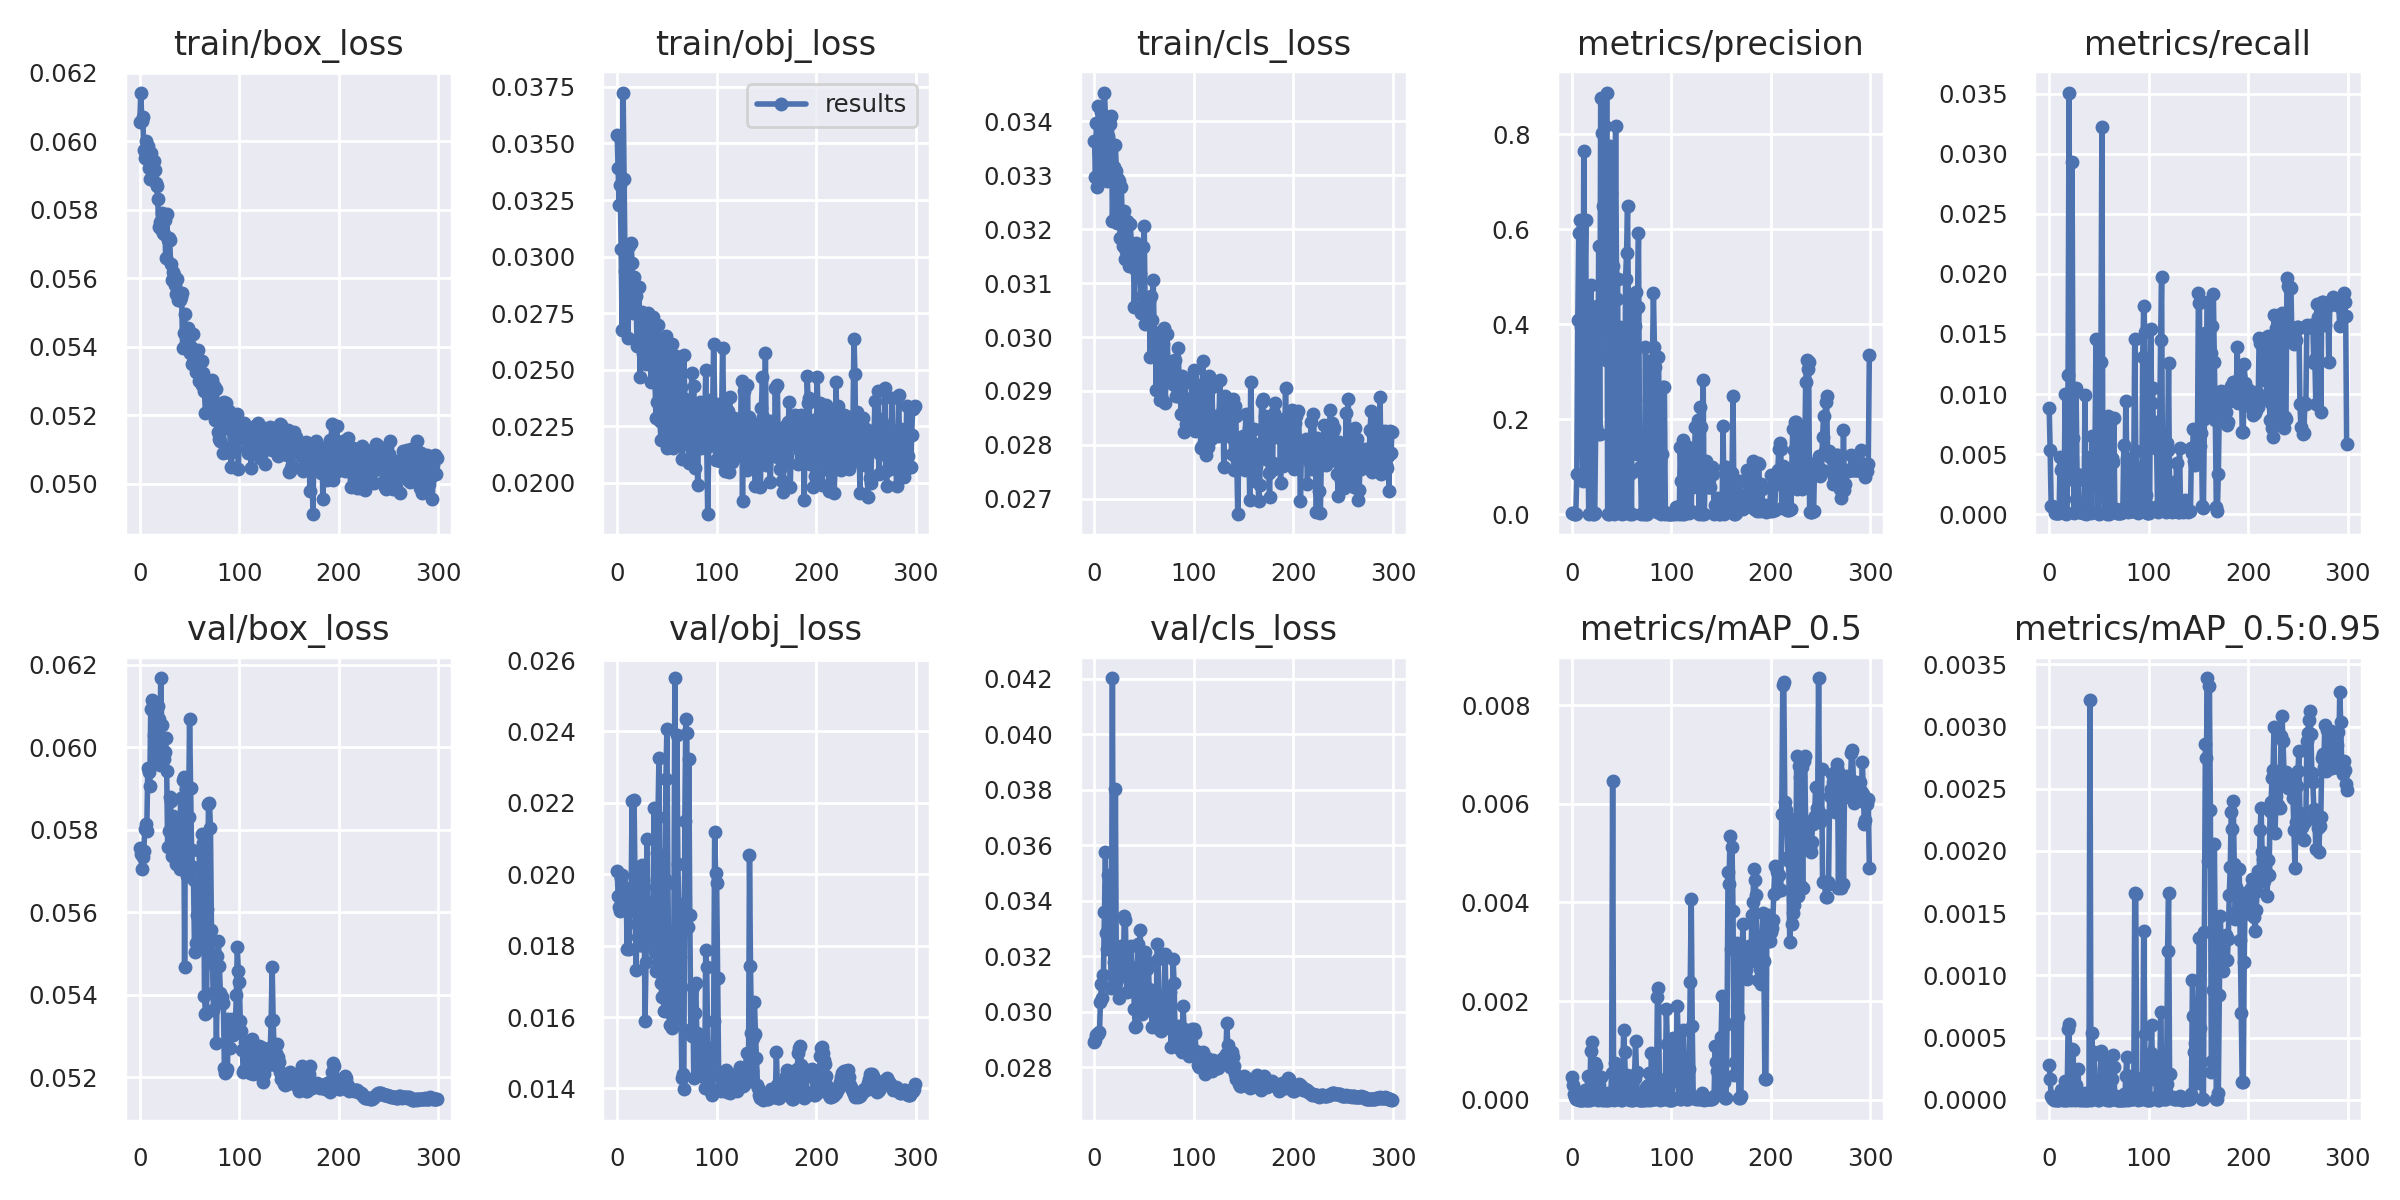

The data file committed next to this chart (first rows):
epoch, train/box_loss, train/obj_loss, train/cls_loss, metrics/precision, metrics/recall, metrics/mAP_0.5, metrics/mAP_0.5:0.95, val/box_loss, val/obj_loss, val/cls_loss, x/lr0, x/lr1, x/lr2
0, 0.06057, 0.03537, 0.03364, 0.002267, 0.008828, 0.0004694, 0.0002797, 0.05756, 0.02008, 0.02891, 2.24e-05, 2.24e-05, 0.04967
1, 0.06142, 0.03389, 0.03297, 0.001727, 0.005307, 0.0003038, 0.0001686, 0.05741, 0.0194, 0.02897, 4.7999e-05, 4.7999e-05, 0.0493
2, 0.06058, 0.03228, 0.03397, 0.001142, 0.000668, 0.0001097, 2.6641e-05, 0.05704, 0.01909, 0.02916, 7.3593e-05, 7.3593e-05, 0.04892
3, 0.0607, 0.03318, 0.03279, 0.0007042, 0.000668, 6.0303e-05, 1.4705e-05, 0.05733, 0.01898, 0.0292, 9.9178e-05, 9.9178e-05, 0.04855
4, 0.05974, 0.03033, 0.03428, 0.0001915, 0.0006124, 1.1092e-05, 1.8643e-06, 0.05749, 0.01991, 0.02918, 0.0001247, 0.0001247, 0.04818
5, 0.05951, 0.02677, 0.03299, 0.0846, 0.000501, 5.4053e-06, 1.3596e-06, 0.05802, 0.01997, 0.02925, 0.0001503, 0.0001503, 0.0478
6, 0.06001, 0.03725, 0.03342, 0.4086, 0.0001113, 8.9772e-06, 2.5562e-06, 0.05813, 0.0192, 0.03035, 0.0001758, 0.0001758, 0.04743
7, 0.05978, 0.03341, 0.03417, 0.5916, 5.567e-05, 6.4332e-07, 1.7024e-07, 0.05798, 0.01934, 0.03101, 0.0002014, 0.0002014, 0.04705
8, 0.05987, 0.02936, 0.03317, 0.6197, 0.0001113, 4.114e-07, 1.1787e-07, 0.05948, 0.01957, 0.03049, 0.0002269, 0.0002269, 0.04668
9, 0.05924, 0.0295, 0.03402, 0.3944, 0.0001113, 2.4121e-07, 4.4256e-08, 0.05941, 0.01963, 0.03134, 0.0002523, 0.0002523, 0.0463
10, 0.05891, 0.02826, 0.03453, 0.2535, 0.0001113, 1.5526e-07, 1.7786e-08, 0.05906, 0.01791, 0.03359, 0.0002777, 0.0002777, 0.04593
11, 0.05965, 0.02638, 0.03409, 0.07044, 0.004751, 4.0428e-06, 2.0091e-06, 0.06092, 0.01893, 0.03577, 0.0003031, 0.0003031, 0.04555
12, 0.05916, 0.03047, 0.03343, 0.7645, 0.003632, 0.0001817, 8.0102e-05, 0.06114, 0.01791, 0.03282, 0.0003285, 0.0003285, 0.04518
13, 0.05911, 0.02854, 0.03289, 0.4653, 0.003855, 0.0002013, 6.9212e-05, 0.06087, 0.0193, 0.03227, 0.0003538, 0.0003538, 0.0448
14, 0.05942, 0.03059, 0.03372, 0.6198, 0.0002227, 2.5931e-06, 4.1395e-07, 0.06029, 0.01922, 0.03492, 0.000379, 0.000379, 0.04443
15, 0.05917, 0.02972, 0.03362, 0.08454, 0.00125, 2.5582e-06, 4.8683e-07, 0.05964, 0.02205, 0.03452, 0.0004042, 0.0004042, 0.04405
16, 0.0588, 0.0275, 0.03395, 0.184, 0.009967, 0.0004799, 0.0001489, 0.0598, 0.01914, 0.03385, 0.0004293, 0.0004293, 0.04368
17, 0.05871, 0.02911, 0.0341, 0, 0, 0, 0, 0.05992, 0.02208, 0.03087, 0.0004544, 0.0004544, 0.0433
18, 0.0583, 0.02864, 0.03215, 0.1127, 0.0001113, 1.2087e-07, 4.6154e-08, 0.06099, 0.01965, 0.04202, 0.0004794, 0.0004794, 0.04293
19, 0.0575, 0.02825, 0.03288, 0.4817, 0.01157, 0.0009933, 0.0005683, 0.06069, 0.01732, 0.03092, 0.0005044, 0.0005044, 0.04255
20, 0.05766, 0.02605, 0.03315, 0.001508, 0.03509, 0.001174, 0.0006082, 0.05958, 0.0186, 0.03177, 0.0005293, 0.0005293, 0.04218
21, 0.05743, 0.02625, 0.03355, 0.0002099, 0.01012, 0.0001106, 3.9272e-05, 0.06167, 0.01825, 0.03801, 0.0005541, 0.0005541, 0.0418
22, 0.0579, 0.02864, 0.03307, 3.3961e-05, 0.002928, 6.0169e-06, 1.8301e-06, 0.06054, 0.02002, 0.03103, 0.0005788, 0.0005788, 0.04143
23, 0.05732, 0.02469, 0.03211, 0.001608, 0.02935, 0.0007485, 0.000405, 0.05985, 0.01801, 0.03208, 0.0006034, 0.0006034, 0.04105
24, 0.05729, 0.02671, 0.03292, 0.1843, 0.006358, 0.0006811, 0.0003988, 0.05971, 0.01801, 0.03199, 0.000628, 0.000628, 0.04068
25, 0.05771, 0.02756, 0.03289, 0.4377, 0.0001113, 2.719e-05, 7.3952e-06, 0.05987, 0.02027, 0.0305, 0.0006525, 0.0006525, 0.0403
26, 0.05659, 0.0257, 0.03183, 0.169, 0.002873, 4.4868e-06, 8.8912e-07, 0.06023, 0.01985, 0.03183, 0.0006768, 0.0006768, 0.03993
27, 0.05787, 0.0274, 0.03278, 0.5642, 0.01047, 0.0002924, 0.0001201, 0.05943, 0.01964, 0.03237, 0.0007011, 0.0007011, 0.03955
28, 0.05713, 0.02612, 0.03209, 0.1696, 0.003374, 0.0001301, 7.4216e-05, 0.05758, 0.01588, 0.03129, 0.0007253, 0.0007253, 0.03918
29, 0.05718, 0.02526, 0.03168, 0.8752, 0.002817, 0.0004676, 0.0002433, 0.05797, 0.01753, 0.03167, 0.0007494, 0.0007494, 0.0388
30, 0.05712, 0.02601, 0.03234, 0.803, 0.000167, 4.3072e-06, 5.7192e-07, 0.05879, 0.021, 0.03346, 0.0007734, 0.0007734, 0.03842
31, 0.0564, 0.02751, 0.03144, 0.6492, 0.000167, 2.5219e-05, 2.9766e-06, 0.05868, 0.01817, 0.03331, 0.0007972, 0.0007972, 0.03805
32, 0.05596, 0.02575, 0.03159, 0.5634, 0.000167, 9.5927e-07, 1.506e-07, 0.05736, 0.0181, 0.03146, 0.000821, 0.000821, 0.03767
33, 0.05617, 0.02647, 0.03214, 0.8175, 0.0002225, 3.5583e-05, 4.0276e-06, 0.05833, 0.01822, 0.03072, 0.0008446, 0.0008446, 0.0373
34, 0.05611, 0.02446, 0.03157, 0.3241, 0.0001113, 2.099e-06, 4.9944e-07, 0.05808, 0.01923, 0.03173, 0.0008682, 0.0008682, 0.03692
35, 0.0558, 0.02678, 0.03132, 0.8875, 0.0001113, 3.9152e-06, 5.2933e-07, 0.05783, 0.01802, 0.03074, 0.0008916, 0.0008916, 0.03654
36, 0.05555, 0.02731, 0.03209, 0.0003057, 0.009944, 0.0001434, 5.1121e-05, 0.05716, 0.01808, 0.03086, 0.0009148, 0.0009148, 0.03617
37, 0.05599, 0.02632, 0.03174, 0, 0, 0, 0, 0.05781, 0.02186, 0.03238, 0.000938, 0.000938, 0.03579
38, 0.05535, 0.02467, 0.03173, 0.7748, 0.0002227, 1.3392e-05, 1.7082e-06, 0.05791, 0.01781, 0.03134, 0.000961, 0.000961, 0.03541
39, 0.05537, 0.02285, 0.03157, 0.6762, 0.000167, 5.0575e-06, 8.0295e-07, 0.05783, 0.0173, 0.03158, 0.0009839, 0.0009839, 0.03503
40, 0.05536, 0.02357, 0.03056, 0.5105, 0.002235, 0.0005507, 5.5215e-05, 0.05705, 0.02058, 0.03008, 0.001007, 0.001007, 0.03466
41, 0.05546, 0.02696, 0.03127, 0.5224, 0.004751, 0.006463, 0.003216, 0.05877, 0.02161, 0.02946, 0.001029, 0.001029, 0.03428
42, 0.05557, 0.02496, 0.03174, 1.2398e-05, 5.567e-05, 2.9962e-07, 5.9924e-08, 0.05797, 0.02326, 0.02947, 0.001052, 0.001052, 0.0339
43, 0.05396, 0.02273, 0.0317, 0.4544, 0.006483, 0.0007387, 0.0005384, 0.0592, 0.01849, 0.0309, 0.001074, 0.001074, 0.03352
44, 0.05439, 0.02187, 0.03143, 0.8172, 0.004611, 0.0001675, 8.9881e-05, 0.05927, 0.01696, 0.03243, 0.001096, 0.001096, 0.03315
45, 0.05496, 0.02294, 0.03113, 0.453, 0.003374, 0.0005256, 0.0003877, 0.05468, 0.01655, 0.0309, 0.001118, 0.001118, 0.03277
46, 0.05407, 0.02617, 0.03118, 0.4945, 0.004695, 0.0005273, 0.0001056, 0.059, 0.01708, 0.03294, 0.00114, 0.00114, 0.03239
47, 0.05421, 0.02475, 0.03044, 0.001588, 0.01455, 0.0003087, 0.000142, 0.05689, 0.01616, 0.03014, 0.001162, 0.001162, 0.03201
48, 0.05456, 0.02218, 0.03077, 0.3947, 0.000167, 1.4293e-05, 4.5648e-06, 0.0572, 0.01988, 0.0299, 0.001183, 0.001183, 0.03163
49, 0.05392, 0.02648, 0.03168, 0.08456, 5.567e-05, 4.3375e-07, 4.3375e-08, 0.05831, 0.02268, 0.03016, 0.001204, 0.001204, 0.03125
50, 0.05381, 0.02153, 0.03206, 0, 0, 0, 0, 0.06069, 0.02408, 0.03032, 0.001226, 0.001226, 0.03088
51, 0.05398, 0.02544, 0.03025, 0.1131, 0.004695, 0.0001823, 0.0001276, 0.05901, 0.01974, 0.03215, 0.001247, 0.001247, 0.0305
52, 0.0535, 0.02342, 0.03048, 0.3443, 0.01266, 0.001419, 0.000393, 0.05751, 0.01701, 0.03047, 0.001267, 0.001267, 0.03012
53, 0.05439, 0.02191, 0.03033, 0.002186, 0.03223, 0.0009581, 0.0003546, 0.0571, 0.01578, 0.03153, 0.001288, 0.001288, 0.02974
54, 0.05368, 0.02224, 0.03028, 0.4953, 0.001621, 0.0003093, 6.8787e-05, 0.05679, 0.01609, 0.03179, 0.001309, 0.001309, 0.02936
55, 0.05359, 0.02615, 0.03066, 0.55, 0.004695, 0.0004913, 0.0002501, 0.05504, 0.01569, 0.03083, 0.001329, 0.001329, 0.02898
56, 0.05327, 0.02151, 0.02963, 0.648, 0.000167, 1.0662e-05, 3.6733e-06, 0.05526, 0.01704, 0.03023, 0.001349, 0.001349, 0.0286
57, 0.05359, 0.0242, 0.03075, 0.3946, 0.002668, 4.8737e-05, 3.4141e-05, 0.05593, 0.01816, 0.03022, 0.001369, 0.001369, 0.02822
58, 0.0539, 0.02532, 0.03031, 0, 0, 0, 0, 0.05624, 0.0255, 0.02944, 0.001389, 0.001389, 0.02784
59, 0.053, 0.02562, 0.03106, 0.08561, 0.008156, 0.0004709, 0.0003003, 0.05513, 0.01598, 0.03073, 0.001408, 0.001408, 0.02746
... 240 more rows
